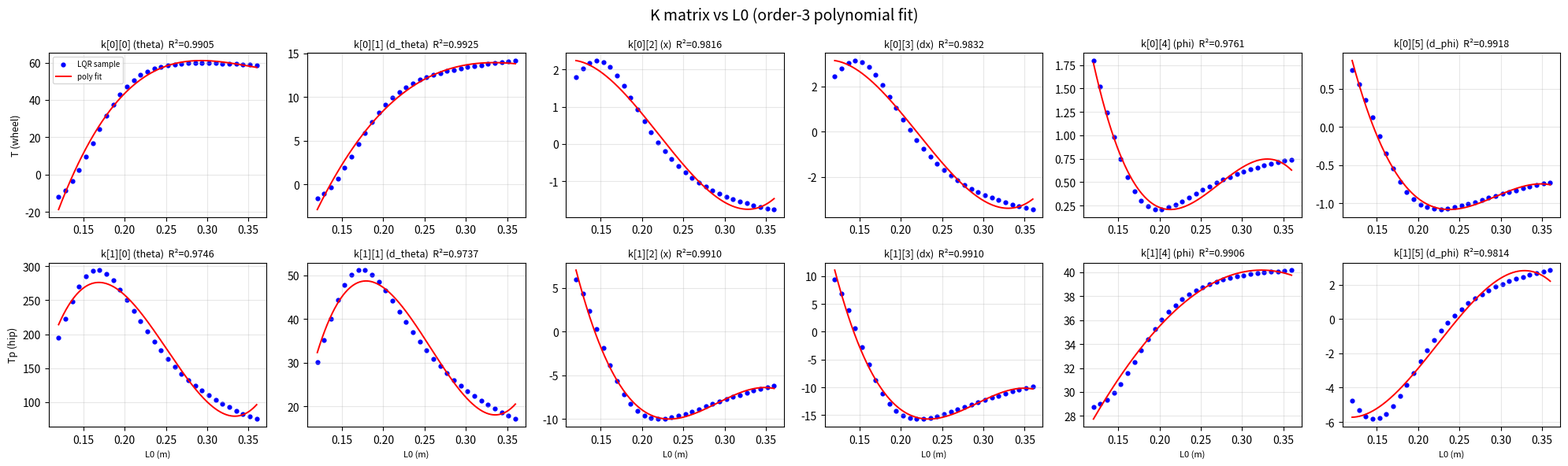

The matplotlib source for this figure:
"""
LQR K 矩阵计算（纯数值方法）

用法: python calc_lqr_k.py
  → 计算多个腿长下的 K 矩阵，保存到 lqr_config.json

原理:
  1. 数值有限差分求 A, B 矩阵
  2. scipy Riccati 求解 LQR
  3. 对 K 的 12 个分量随 L0 分别做 3 阶多项式拟合，系数存为 JSON
"""

import json
import numpy as np
from scipy.linalg import solve_continuous_are

CONFIG_FILE = "lqr_config.json"

# ========== 默认参数 ==========
# 与 MJCF_rhombus/robot_rhombus.xml 对应：
#   - 单腿 4 根连杆质量 = 0.5(AG) + 1.0(GH) + 0.5(AB) + 1.0(BE) = 3.0 kg
#   - 上连杆 L1=L4=0.15 m，下连杆 L2=L3=0.24 m，hip 间距 L5=0.10 m
#   - base box 0.24×0.36×0.10 m, 质量 8.4 kg, COM 相对 hip 轴线沿 z 偏移 ≈ 0.05 m
#   - 关于 pitch (body y) 的转动惯量：I = M/12*(Lx²+Lz²) = 8.4/12*(0.24²+0.10²) ≈ 0.0473
DEFAULT_ROBOT_PARAMS = {
    "R":  0.088,             # 驱动轮半径 (m)
    "l": -0.05,              # 机体质心距 hip 转轴距离 (m)，对应 base_box 的 z 偏移
    "mw": 0.322,             # 单个驱动轮质量 (kg)
    "mp": 3.0,               # 单腿质量 (kg)（含 AG/GH/AB/BE 四根连杆，不含轮子）
    "M":  8.4,               # 机体质量 (kg)
    "IM": 0.0473,            # 机体绕 pitch 轴转动惯量 (kg·m²)
    "g":  9.81,
}

DEFAULT_LEG_PARAMS = {
    "l1": 0.15,              # 上连杆（rear, AG） (m)
    "l2": 0.24,              # 下连杆（rear, GH） (m)
    "l3": 0.24,              # 下连杆（front, BE） (m)
    "l4": 0.15,              # 上连杆（front, AB） (m)
    "l5": 0.10,              # A_rear ↔ A_front 沿 base x 的 hip 间距 (m)
}

#           [theta, d_theta, x,      d_x,   phi,    d_phi]
DEFAULT_Q = [50.0,   1.0,    100.0, 100.0, 2000.0, 10.0]
#           [T (wheel), Tp (hip)]
DEFAULT_R = [20.0, 1.0]

# 菱形 5 连杆腿长可行域：L1+L2=0.39 是几何上限，留余量；
# 下限避免接近完全折叠时的奇异。
DEFAULT_L0_RANGE = {"min": 0.12, "max": 0.36, "n_points": 30}

# K 分量随 L0 的多项式拟合阶数（与 matlab_k_table/get_k.m 一致）
POLY_ORDER = 3


def dynamics(state, ctrl, leg_length, params):
    """非线性动力学方程"""
    p = params
    theta, d_theta, x, d_x, phi, d_phi = state
    T, Tp = ctrl

    L = leg_length / 2.0
    LM = leg_length / 2.0
    Iw = p["mw"] * p["R"] ** 2
    Ip = p["mp"] * ((L + LM) ** 2 + 0.05 ** 2) / 12.0

    st, ct = np.sin(theta), np.cos(theta)
    sp, cp = np.sin(phi), np.cos(phi)

    R_v, l_v = p["R"], p["l"]
    mw_v, mp_v, M_v, g_v = p["mw"], p["mp"], p["M"], p["g"]

    c_x_ddth = R_v * (M_v * (L + LM) * ct + mp_v * L * ct)
    c_x_ddx  = Iw / R_v + mw_v * R_v + R_v * (M_v + mp_v)
    c_x_ddph = -R_v * M_v * l_v * cp
    rhs_x = (T + R_v * ((M_v * (L + LM) + mp_v * L) * d_theta ** 2 * st
                          - M_v * l_v * d_phi ** 2 * sp))

    N_nl = (M_v * (L + LM) + mp_v * L) * (-d_theta ** 2 * st) + M_v * l_v * d_phi ** 2 * sp
    NM_nl = M_v * (-(L + LM) * d_theta ** 2 * st + l_v * d_phi ** 2 * sp)

    P_base = (M_v + mp_v) * g_v + (-(M_v * (L + LM) + mp_v * L) * d_theta ** 2 * ct
                                     - M_v * l_v * d_phi ** 2 * cp)
    PM_base = M_v * g_v + M_v * (-(L + LM) * d_theta ** 2 * ct - l_v * d_phi ** 2 * cp)

    c_th_ddth = Ip + ((M_v * (L + LM) + mp_v * L) * st * L + M_v * (L + LM) * st * LM) * st \
                + ((M_v * (L + LM) + mp_v * L) * ct * L + M_v * (L + LM) * ct * LM) * ct
    c_th_ddx  = -((M_v + mp_v) * L + M_v * LM) * ct
    c_th_ddph = (M_v * l_v * sp * L + M_v * l_v * sp * LM) * st \
                + (M_v * l_v * cp * L + M_v * l_v * cp * LM) * ct

    rhs_th = ((P_base * L + PM_base * LM) * st - (N_nl * L + NM_nl * LM) * ct - T + Tp)

    c_ph_ddth = M_v * (L + LM) * ct * l_v * cp - M_v * (L + LM) * st * l_v * sp
    c_ph_ddx  = M_v * l_v * cp
    c_ph_ddph = p["IM"] + M_v * l_v ** 2

    rhs_ph = Tp + NM_nl * l_v * cp + PM_base * l_v * sp

    M_mat = np.array([
        [c_x_ddth,  c_x_ddx,  c_x_ddph],
        [c_th_ddth, c_th_ddx, c_th_ddph],
        [c_ph_ddth, c_ph_ddx, c_ph_ddph],
    ])
    rhs_vec = np.array([rhs_x, rhs_th, rhs_ph])

    dd = np.linalg.solve(M_mat, rhs_vec)
    return np.array([d_theta, dd[0], d_x, dd[1], d_phi, dd[2]])


def compute_AB(leg_length, params, eps=1e-6):
    """有限差分计算 A, B"""
    x0, u0 = np.zeros(6), np.zeros(2)
    f0 = dynamics(x0, u0, leg_length, params)

    A = np.zeros((6, 6))
    for i in range(6):
        xp = x0.copy(); xp[i] += eps
        A[:, i] = (dynamics(xp, u0, leg_length, params) - f0) / eps

    B = np.zeros((6, 2))
    for i in range(2):
        up = u0.copy(); up[i] += eps
        B[:, i] = (dynamics(x0, up, leg_length, params) - f0) / eps

    return A, B


def compute_k(leg_length, params=None, Q=None, R=None):
    """计算给定腿长的 LQR K 矩阵 (2×6)"""
    if params is None:
        params = DEFAULT_ROBOT_PARAMS
    if Q is None:
        Q = np.diag(DEFAULT_Q)
    if R is None:
        R = np.diag(DEFAULT_R)

    A, B = compute_AB(leg_length, params)
    P = solve_continuous_are(A, B, Q, R)
    K = np.linalg.solve(R, B.T @ P)
    return K


def generate_config(params=None, leg_params=None, Q=None, R=None, L0_range=None):
    """
    计算 K 矩阵查找表并保存为 JSON

    返回: config 字典
    """
    if params is None:
        params = DEFAULT_ROBOT_PARAMS
    if leg_params is None:
        leg_params = DEFAULT_LEG_PARAMS
    if Q is None:
        Q = DEFAULT_Q
    if R is None:
        R = DEFAULT_R
    if L0_range is None:
        L0_range = DEFAULT_L0_RANGE

    Q_mat = np.diag(Q)
    R_mat = np.diag(R)

    L0_values = np.linspace(L0_range["min"], L0_range["max"], L0_range["n_points"]).tolist()
    K_table = []

    print(f"计算 K: L0 ∈ [{L0_range['min']:.2f}, {L0_range['max']:.2f}], {L0_range['n_points']} 点...")
    for L0 in L0_values:
        K = compute_k(L0, params, Q_mat, R_mat)
        K_table.append(K.tolist())
    print("完成！")

    K_arr = np.array(K_table)  # (n, 2, 6)
    L0_arr = np.array(L0_values)

    # 对 12 个分量分别做 POLY_ORDER 阶多项式拟合：
    #   K_poly_coef[i][j] = polyfit 系数（高次在前，长度 = POLY_ORDER+1）
    #   运行时 K[i][j](L0) = polyval(K_poly_coef[i][j], L0)
    K_poly_coef = [[None] * 6 for _ in range(2)]
    for i in range(2):
        for j in range(6):
            K_poly_coef[i][j] = np.polyfit(L0_arr, K_arr[:, i, j], POLY_ORDER).tolist()

    # 绘制曲线（散点 + 拟合）
    plot_k_curve(L0_arr, K_arr, K_poly_coef)

    config = {
        "robot_params": params,
        "leg_params": leg_params,
        "Q": Q,
        "R": R,
        "L0_range": L0_range,
        "poly_order": POLY_ORDER,
        "K_poly_coef": K_poly_coef,
    }
    return config


def plot_k_curve(L0_arr, K_arr, K_poly_coef):
    """绘制 K 矩阵随 L0 变化的曲线：逐点 LQR 散点 + 多项式拟合曲线"""
    import matplotlib.pyplot as plt

    state_names = ["theta", "d_theta", "x", "dx", "phi", "d_phi"]
    row_labels = ["T (wheel)", "Tp (hip)"]

    xf = np.linspace(L0_arr.min(), L0_arr.max(), 400)  # 加密网格画平滑拟合曲线

    fig, axes = plt.subplots(2, 6, figsize=(20, 6))
    fig.suptitle(f"K matrix vs L0 (order-{POLY_ORDER} polynomial fit)", fontsize=14)

    for i in range(2):
        for j in range(6):
            ax = axes[i][j]
            y_samp = K_arr[:, i, j]
            coef = K_poly_coef[i][j]
            y_hat = np.polyval(coef, L0_arr)   # 采样点处拟合值，用于算 R²

            # 拟合优度 R²
            ss_res = np.sum((y_samp - y_hat) ** 2)
            ss_tot = np.sum((y_samp - y_samp.mean()) ** 2)
            r2 = 1.0 - ss_res / ss_tot if ss_tot > 0 else 1.0

            ax.scatter(L0_arr, y_samp, s=12, c='b', label='LQR sample')
            ax.plot(xf, np.polyval(coef, xf), 'r-', linewidth=1.4, label='poly fit')
            ax.set_title(f"k[{i}][{j}] ({state_names[j]})  R²={r2:.4f}", fontsize=9)
            if j == 0:
                ax.set_ylabel(row_labels[i], fontsize=9)
            if i == 1:
                ax.set_xlabel("L0 (m)", fontsize=8)
            if i == 0 and j == 0:
                ax.legend(fontsize=7)
            ax.grid(True, alpha=0.3)

    plt.tight_layout()
    plt.savefig("k_fitting.png", dpi=150)
    print("K矩阵曲线已保存到 k_fitting.png")


def save_config(config, filepath=CONFIG_FILE):
    """保存到 JSON"""
    with open(filepath, "w") as f:
        json.dump(config, f, indent=2)
    print(f"已保存到 {filepath}")


def load_config(filepath=CONFIG_FILE):
    """从 JSON 加载"""
    with open(filepath, "r") as f:
        return json.load(f)


if __name__ == "__main__":
    print("=" * 60)
    print("LQR K 矩阵计算")
    print("=" * 60)

    config = generate_config()
    save_config(config)

    # 验证
    L0_test = 0.30  # 菱形模型默认零位 hip→foot = 0.30 m
    K_exact = compute_k(L0_test)
    print(f"\nL0={L0_test}m 精确 K:")
    print(f"  T  = {np.round(K_exact[0], 3)}")
    print(f"  Tp = {np.round(K_exact[1], 3)}")
